Labelled photos from "cleaned", an image-classification folder in massamba0809/atelier_prepa_donnees_images. The possible labels are: cardboard, glass, metal, paper, plastic, trash.

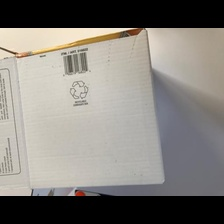
Label: cardboard

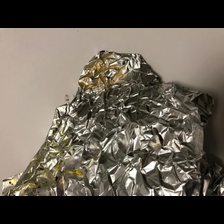
Label: metal

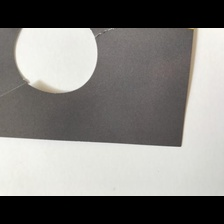
Label: paper

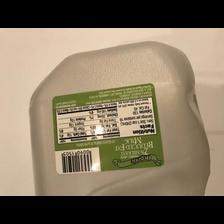
Label: plastic

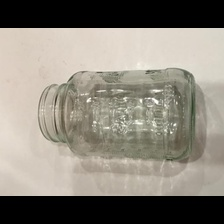
Label: glass

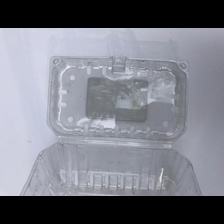
Label: plastic
